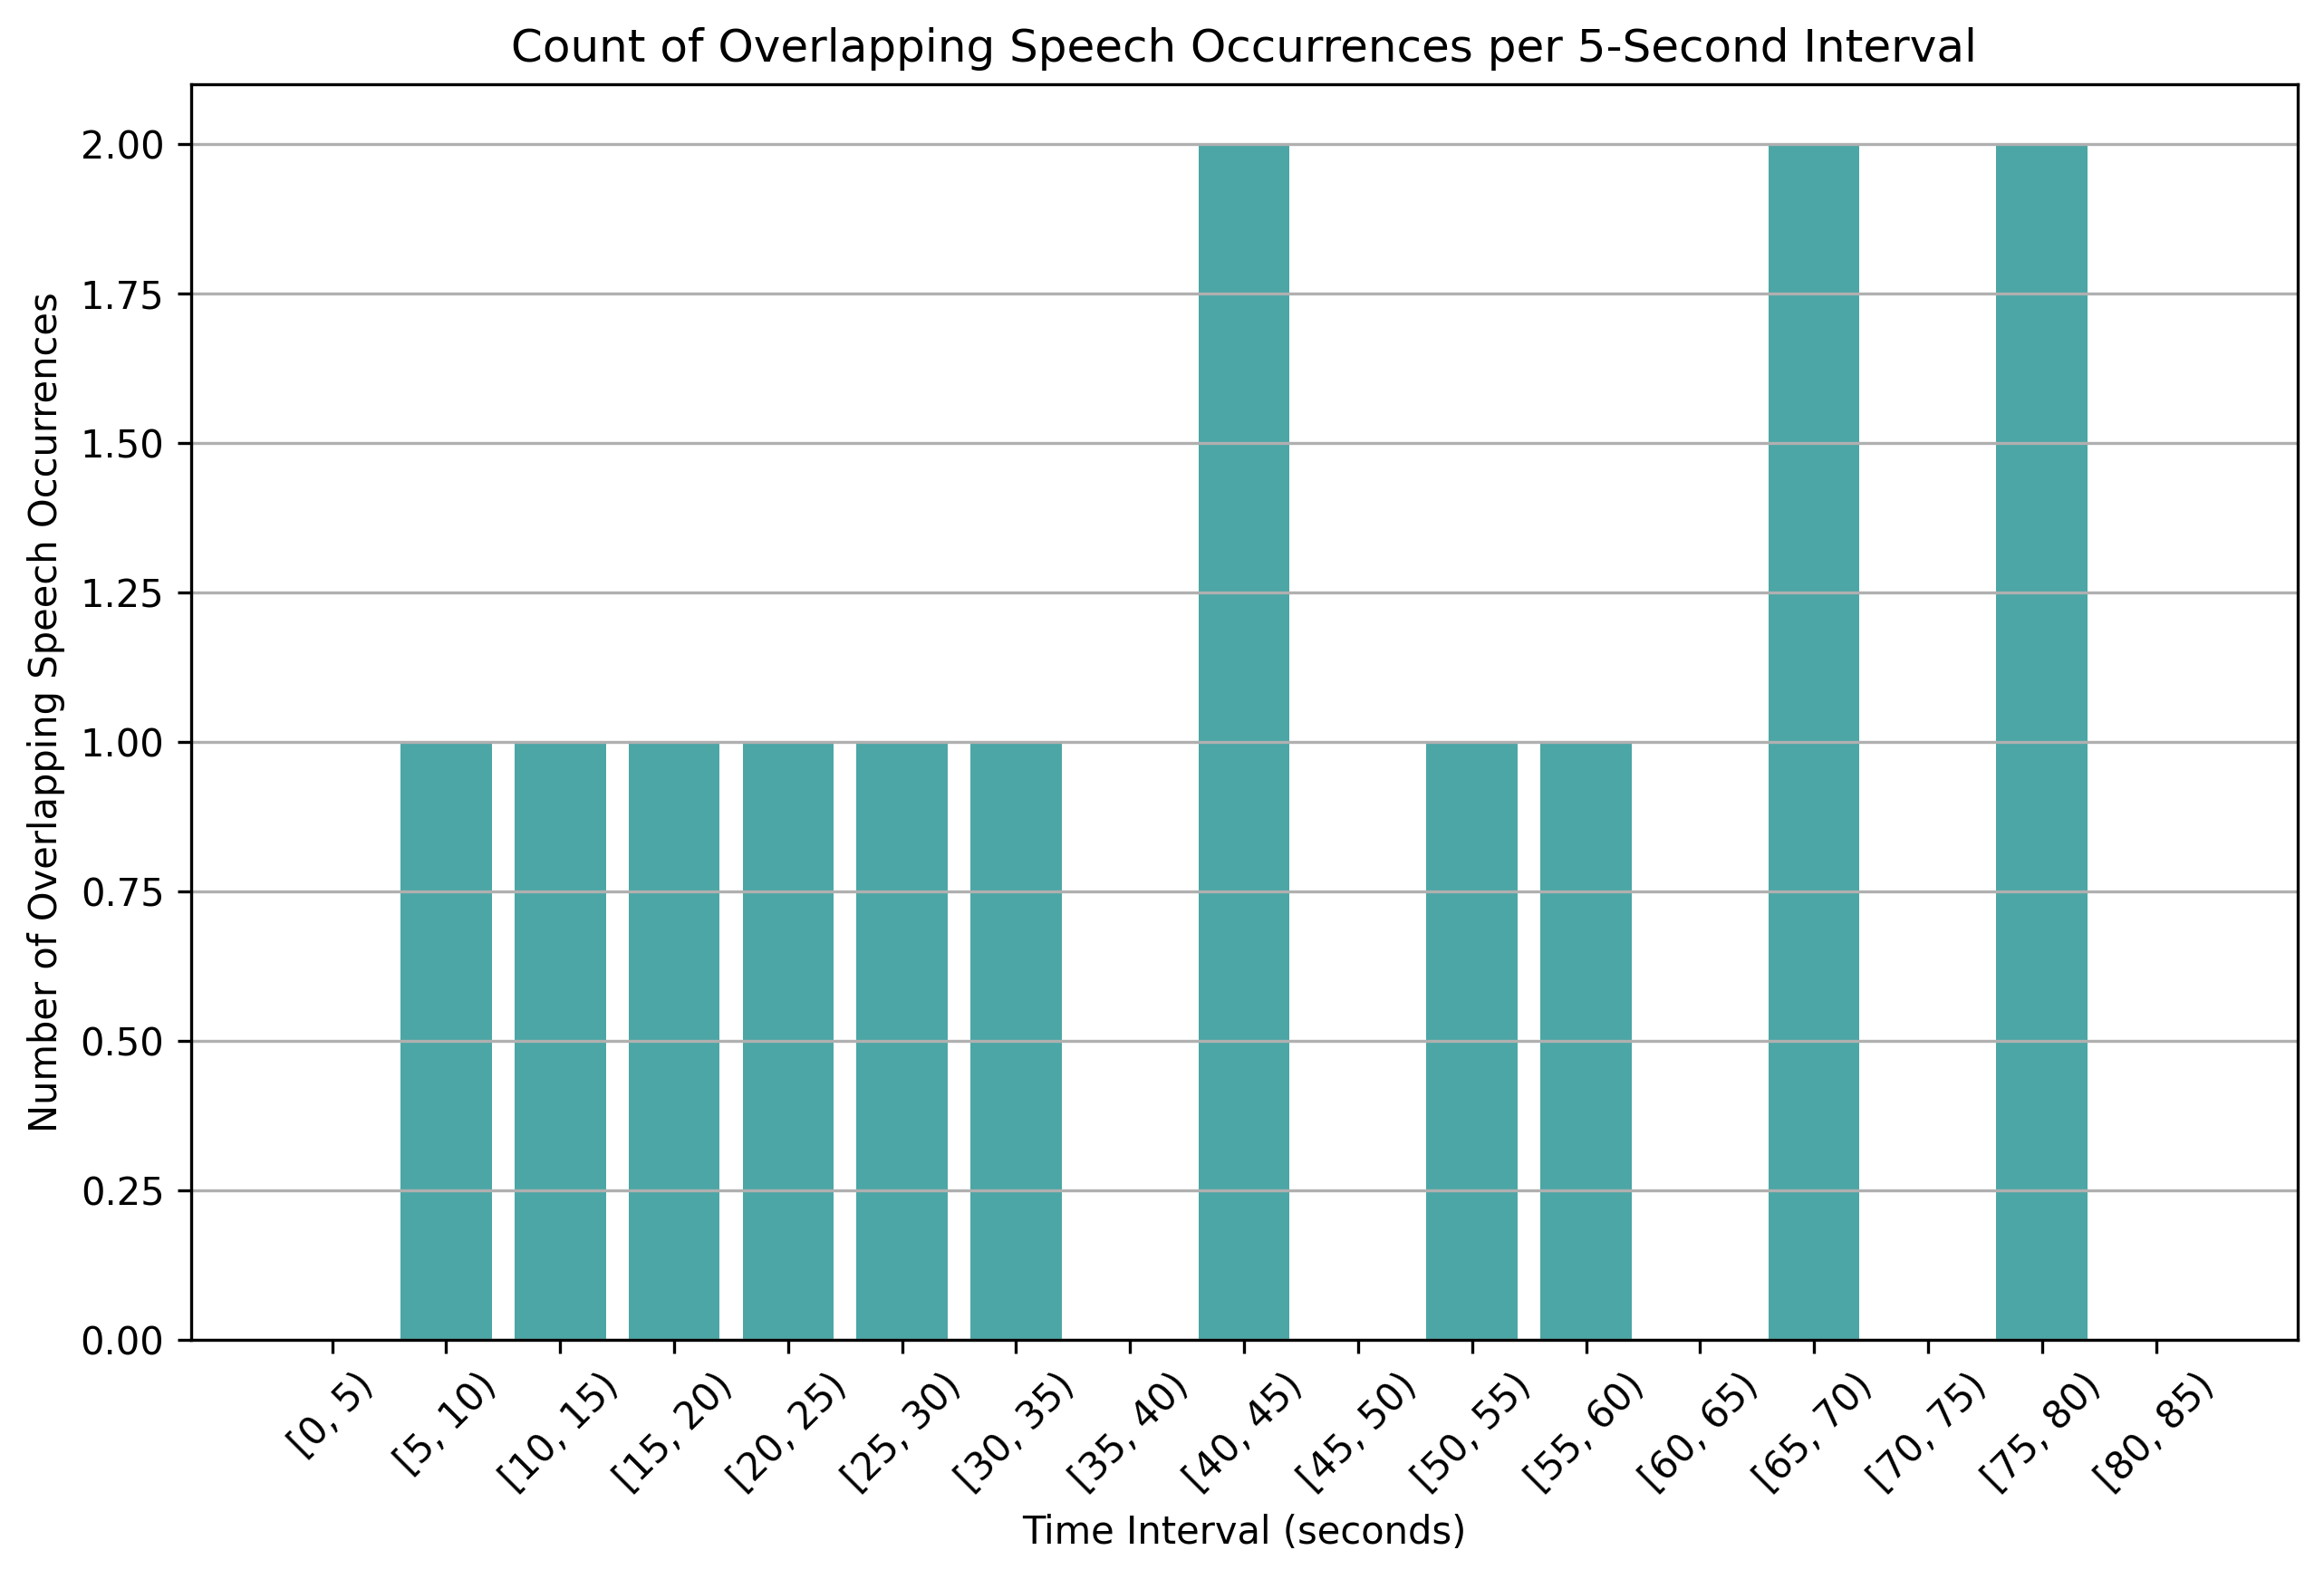

Data behind this chart, as committed beside it:
time_bin, overlap_count
[0, 5), 0
[5, 10), 1
[10, 15), 1
[15, 20), 1
[20, 25), 1
[25, 30), 1
[30, 35), 1
[35, 40), 0
[40, 45), 2
[45, 50), 0
[50, 55), 1
[55, 60), 1
[60, 65), 0
[65, 70), 2
[70, 75), 0
[75, 80), 2
[80, 85), 0
